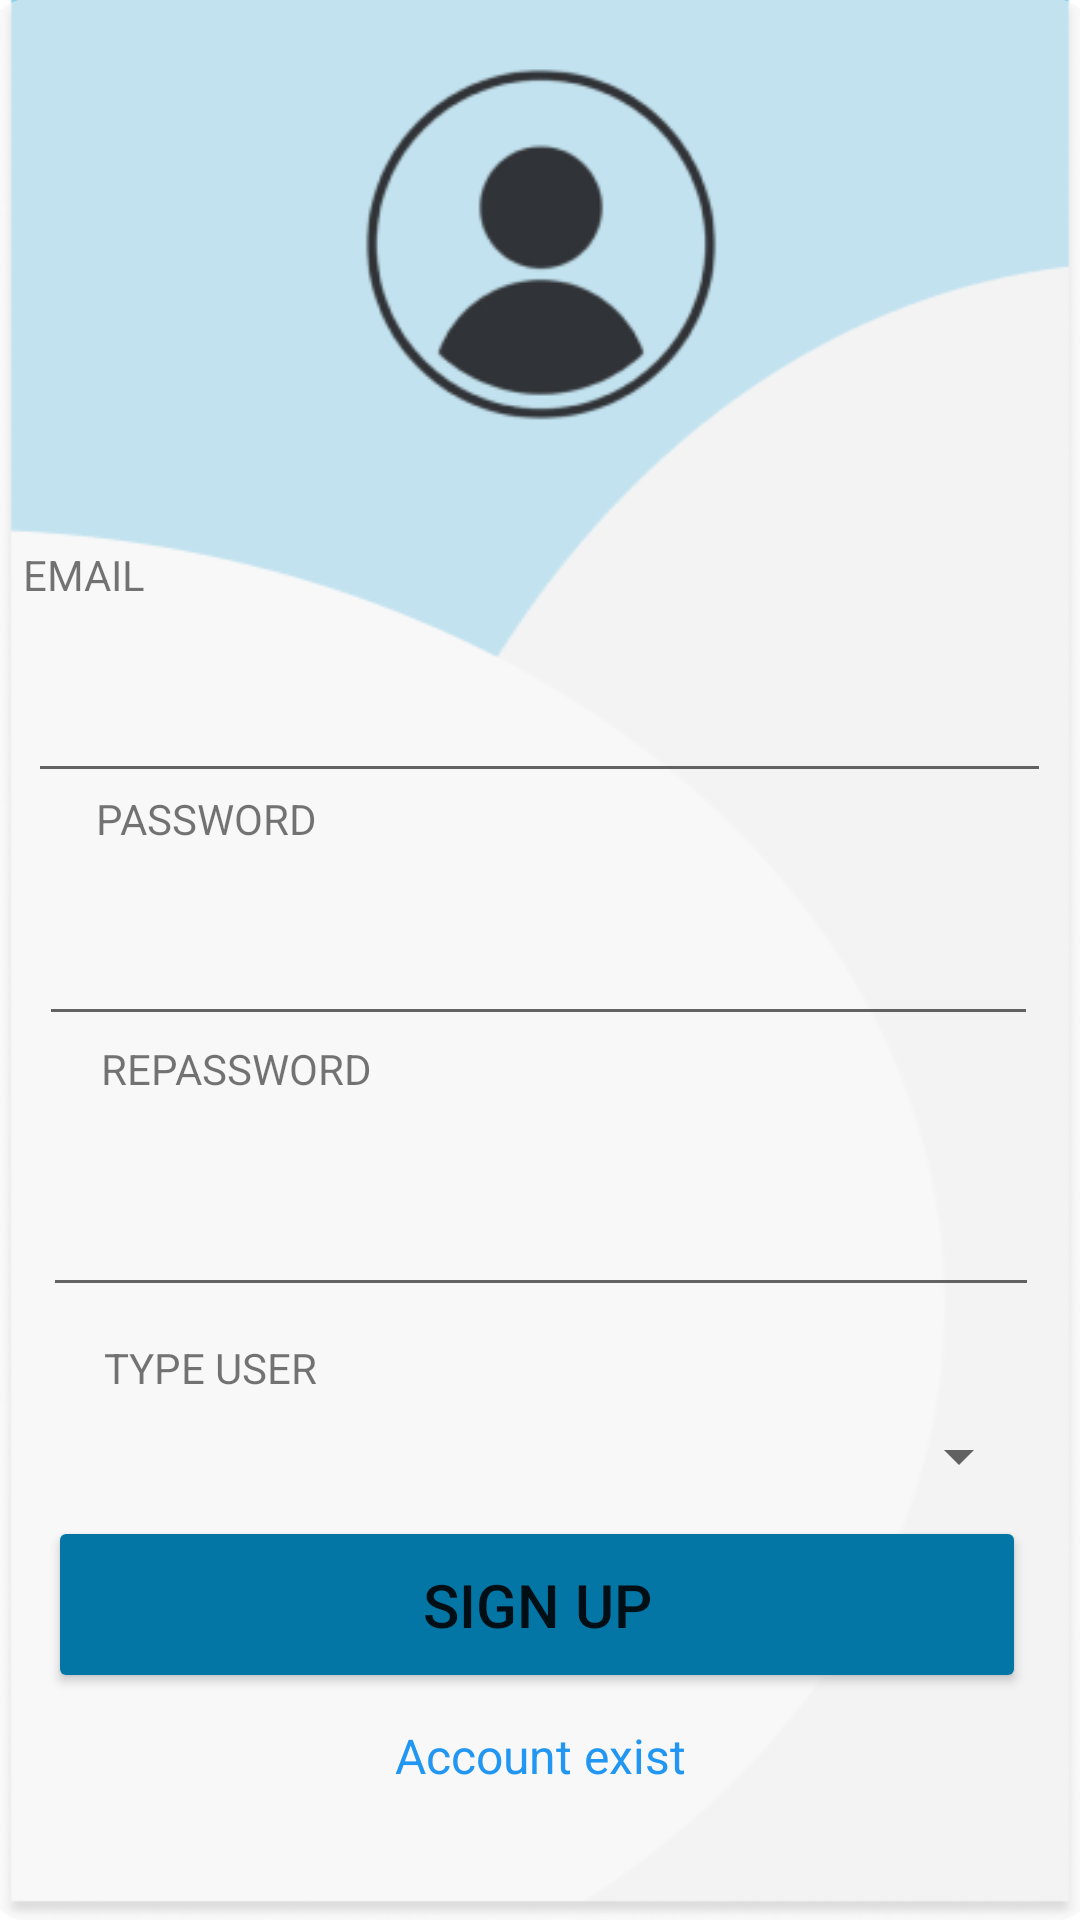

Android layout source for this screen:
<!-- AndroidManifest.xml: application theme Theme.MyBanjir -->
<!-- res/layout/layout_register.xml -->
<?xml version="1.0" encoding="utf-8"?>
<androidx.constraintlayout.widget.ConstraintLayout xmlns:android="http://schemas.android.com/apk/res/android"
    xmlns:app="http://schemas.android.com/apk/res-auto"
    xmlns:tools="http://schemas.android.com/tools"
    android:layout_width="match_parent"
    android:layout_height="match_parent"
    android:background="@drawable/bg"
    tools:context=".RegisterActivity">

    <TextView
        android:id="@+id/textSignUp"
        android:layout_width="wrap_content"
        android:layout_height="wrap_content"
        android:text="SIGN UP"
        android:textAlignment="center"
        android:textColor="#000000"
        android:textColorHighlight="#FFF9F9"
        android:textSize="24sp"
        android:textStyle="bold"
        android:typeface="normal"
        app:layout_constraintBottom_toTopOf="@+id/frame"
        app:layout_constraintEnd_toEndOf="parent"
        app:layout_constraintStart_toStartOf="parent"
        app:layout_constraintTop_toTopOf="parent"
        app:layout_constraintVertical_bias="0.666" />

    <TextView
        android:id="@+id/frame"
        android:layout_width="376dp"
        android:layout_height="642dp"
        android:background="@drawable/frame"
        app:layout_constraintBottom_toBottomOf="parent"
        app:layout_constraintEnd_toEndOf="parent"
        app:layout_constraintHorizontal_bias="0.515"
        app:layout_constraintStart_toStartOf="parent"
        app:layout_constraintTop_toTopOf="parent"
        app:layout_constraintVertical_bias="0.705" />

    <ImageView
        android:id="@+id/imageView4"
        android:layout_width="164dp"
        android:layout_height="163dp"
        app:layout_constraintBottom_toBottomOf="@+id/frame"
        app:layout_constraintEnd_toEndOf="parent"
        app:layout_constraintHorizontal_bias="0.501"
        app:layout_constraintStart_toStartOf="parent"
        app:layout_constraintTop_toBottomOf="@+id/textSignUp"
        app:layout_constraintVertical_bias="0.024"
        app:srcCompat="@drawable/icon" />

    <TextView
        android:id="@+id/acc_exist"
        android:layout_width="wrap_content"
        android:layout_height="wrap_content"
        android:text="Account exist"
        android:textColor="#2196F3"
        android:textSize="16sp"
        app:layout_constraintBottom_toBottomOf="parent"
        app:layout_constraintEnd_toEndOf="parent"
        app:layout_constraintStart_toStartOf="parent"
        app:layout_constraintTop_toTopOf="parent"
        app:layout_constraintVertical_bias="0.929" />

    <TextView
        android:id="@+id/email"
        android:layout_width="wrap_content"
        android:layout_height="wrap_content"
        android:text="EMAIL"
        app:layout_constraintBottom_toBottomOf="parent"
        app:layout_constraintEnd_toEndOf="@+id/frame"
        app:layout_constraintHorizontal_bias="0.047"
        app:layout_constraintStart_toStartOf="@+id/frame"
        app:layout_constraintTop_toTopOf="parent"
        app:layout_constraintVertical_bias="0.293" />

    <EditText
        android:id="@+id/txtEmail"
        android:layout_width="341dp"
        android:layout_height="68dp"
        android:ems="10"
        android:inputType="textEmailAddress"
        app:layout_constraintBottom_toBottomOf="parent"
        app:layout_constraintEnd_toEndOf="parent"
        app:layout_constraintHorizontal_bias="0.485"
        app:layout_constraintStart_toStartOf="parent"
        app:layout_constraintTop_toTopOf="parent"
        app:layout_constraintVertical_bias="0.343" />

    <TextView
        android:id="@+id/password"
        android:layout_width="wrap_content"
        android:layout_height="wrap_content"
        android:text="PASSWORD"
        app:layout_constraintBottom_toBottomOf="parent"
        app:layout_constraintEnd_toEndOf="parent"
        app:layout_constraintHorizontal_bias="0.112"
        app:layout_constraintStart_toStartOf="parent"
        app:layout_constraintTop_toTopOf="parent"
        app:layout_constraintVertical_bias="0.424" />

    <EditText
        android:id="@+id/txtPswd"
        android:layout_width="333dp"
        android:layout_height="69dp"
        android:ems="10"
        android:inputType="textPassword"
        app:layout_constraintBottom_toBottomOf="parent"
        app:layout_constraintEnd_toEndOf="parent"
        app:layout_constraintHorizontal_bias="0.487"
        app:layout_constraintStart_toStartOf="parent"
        app:layout_constraintTop_toTopOf="parent"
        app:layout_constraintVertical_bias="0.484" />

    <TextView
        android:id="@+id/repass"
        android:layout_width="wrap_content"
        android:layout_height="wrap_content"
        android:text="REPASSWORD"
        app:layout_constraintBottom_toBottomOf="parent"
        app:layout_constraintEnd_toEndOf="parent"
        app:layout_constraintHorizontal_bias="0.125"
        app:layout_constraintStart_toStartOf="parent"
        app:layout_constraintTop_toTopOf="parent"
        app:layout_constraintVertical_bias="0.558" />

    <EditText
        android:id="@+id/txtRepass"
        android:layout_width="332dp"
        android:layout_height="56dp"
        android:ems="10"
        android:inputType="textPassword"
        app:layout_constraintBottom_toBottomOf="@+id/frame"
        app:layout_constraintEnd_toEndOf="parent"
        app:layout_constraintHorizontal_bias="0.512"
        app:layout_constraintStart_toStartOf="parent"
        app:layout_constraintTop_toTopOf="@+id/textSignUp"
        app:layout_constraintVertical_bias="0.637" />

    <Button
        android:id="@+id/btnSignUp"
        android:layout_width="326dp"
        android:layout_height="59dp"
        android:backgroundTint="#0376A5"
        android:text="SIGN UP"
        android:textSize="20sp"
        app:layout_constraintBottom_toBottomOf="parent"
        app:layout_constraintEnd_toEndOf="parent"
        app:layout_constraintHorizontal_bias="0.47"
        app:layout_constraintStart_toStartOf="parent"
        app:layout_constraintTop_toTopOf="parent"
        app:layout_constraintVertical_bias="0.87" />

    <TextView
        android:id="@+id/roles"
        android:layout_width="wrap_content"
        android:layout_height="wrap_content"
        android:text="TYPE USER"
        app:layout_constraintBottom_toBottomOf="@+id/frame"
        app:layout_constraintEnd_toEndOf="parent"
        app:layout_constraintHorizontal_bias="0.12"
        app:layout_constraintStart_toStartOf="parent"
        app:layout_constraintTop_toBottomOf="@+id/txtRepass"
        app:layout_constraintVertical_bias="0.057" />

    <Spinner
        android:id="@+id/spinRoles"
        android:layout_width="328dp"
        android:layout_height="53dp"
        app:layout_constraintBottom_toBottomOf="@+id/frame"
        app:layout_constraintEnd_toEndOf="parent"
        app:layout_constraintHorizontal_bias="0.493"
        app:layout_constraintStart_toStartOf="parent"
        app:layout_constraintTop_toTopOf="@+id/textSignUp"
        app:layout_constraintVertical_bias="0.773" />


</androidx.constraintlayout.widget.ConstraintLayout>
<!-- resources referenced by this layout -->
<resources>
  <!-- drawable bg: png bitmap (drawable-v24, 19734 bytes) -->
  <!-- drawable frame (drawable) -->
  <?xml version="1.0" encoding="utf-8"?>
  
  <selector xmlns:android="http://schemas.android.com/apk/res/android">
      <item>
          <shape android:shape="rectangle">
              <solid android:color="#8BF5F5F5" />
              <corners android:radius="20dp" />
          </shape>
      </item>
  </selector>
  <!-- drawable icon: png bitmap (drawable-v24, 11923 bytes) -->
  <style name="Theme.MyBanjir" parent="Theme.MaterialComponents.DayNight.DarkActionBar">
          
          <item name="colorPrimary">@color/purple_500</item>
          <item name="colorPrimaryVariant">@color/purple_700</item>
          <item name="colorOnPrimary">@color/white</item>
          
          <item name="colorSecondary">@color/teal_200</item>
          <item name="colorSecondaryVariant">@color/teal_700</item>
          <item name="colorOnSecondary">@color/black</item>
          
          <item name="android:statusBarColor">?attr/colorPrimaryVariant</item>
          
      </style>
  <!-- not gathered from this repository: default colours our renderer supplied (Android Studio template values) -->
  <color name="purple_500">#FF6200EE</color>
  <color name="purple_700">#FF3700B3</color>
  <color name="teal_200">#FF03DAC5</color>
  <color name="teal_700">#FF018786</color>
  <color name="black">#FF000000</color>
  <color name="white">#FFFFFFFF</color>
</resources>
